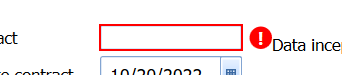
Workflow: InsertContractDetails

Step 1: type "[in_employeeDetails("Numar contract").ToString]" in window 'ReviSal - versiunea 6.0.8.0' (teamnet.revisal.ui.exe)

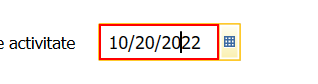
Step 2: type "[in_employeeDetails("Data incepere activitate").ToString]" into the editable text in window 'ReviSal - versiunea 6.0.8.0' (teamnet.revisal.ui.exe)

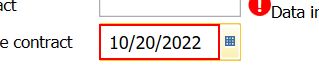
Step 3: type "[in_employeeDetails("Data incheiere contract").ToString]" in window 'ReviSal - versiunea 6.0.8.0' (teamnet.revisal.ui.exe)

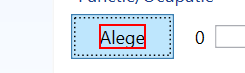
Step 4: click on the text 'Alege' in window 'ReviSal - versiunea 6.0.8.0' (teamnet.revisal.ui.exe)
